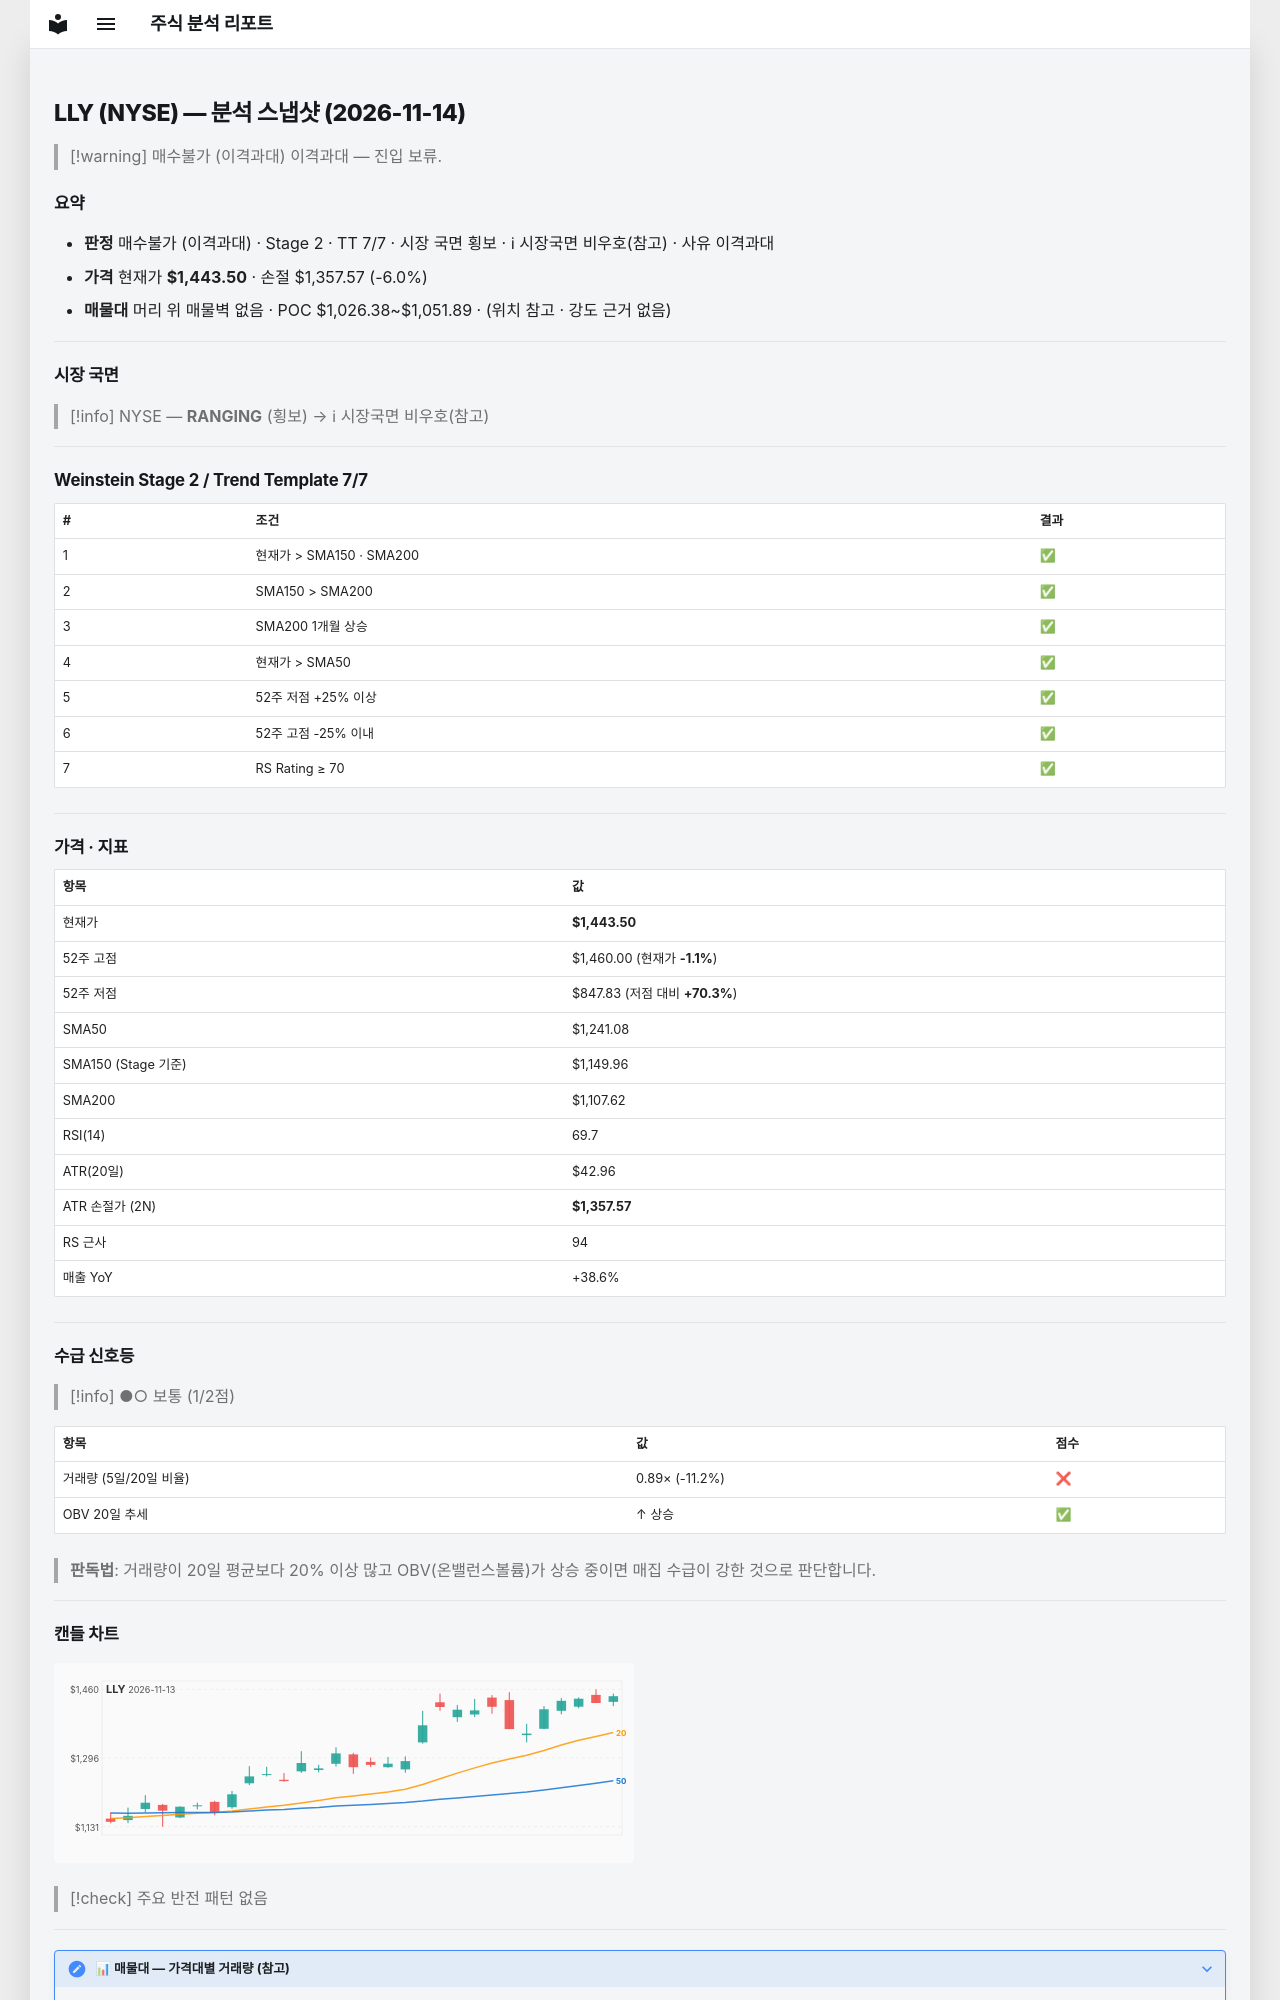

repository: soloandco/stock-reports · page: snapshots/LLY-2026-11-14/index.html · generator: mkdocs

---
type: analysis-snapshot
title: LLY 분석 스냅샷
ticker: LLY
market: NYSE
created: 2026-11-14
updated: 2026-11-14
bar-date: 2026-11-13
verdict: 매수불가
verdict-reason: 이격과대
sma50-gap-pct: 16.3
weekly-position: 신고가영역
stage: 2
trend-template-score: 7
tt-max: 7
ma-set: sma-50-150-200
price: 1443.5
stop-price: 1357.5732592968675
market-regime: RANGING
supply-demand-score: 1/2
supply-demand-label: 보통
status: tracking
tags:
  - stock-agent
  - watchlist
  - LLY
  - analysis
related:
  - "[[analysis-template]]"
---

# LLY (NYSE) — 분석 스냅샷 (2026-11-14)

> [!warning] 매수불가 (이격과대)
> 이격과대 — 진입 보류.

## 요약

- **판정** 매수불가 (이격과대) · Stage 2 · TT 7/7 · 시장 국면 횡보 · ℹ 시장국면 비우호(참고) · 사유 이격과대
- **가격** 현재가 **$1,443.50** · 손절 $1,357.57 (-6.0%)
- **매물대** 머리 위 매물벽 없음 · POC $1,026.38~$1,051.89 · (위치 참고 · 강도 근거 없음)

---

## 시장 국면

> [!info] NYSE — **RANGING** (횡보) → ℹ 시장국면 비우호(참고)

---

## Weinstein Stage 2 / Trend Template 7/7

| # | 조건 | 결과 |
|---|------|------|
| 1 | 현재가 > SMA150 · SMA200 | ✅ |
| 2 | SMA150 > SMA200 | ✅ |
| 3 | SMA200 1개월 상승 | ✅ |
| 4 | 현재가 > SMA50 | ✅ |
| 5 | 52주 저점 +25% 이상 | ✅ |
| 6 | 52주 고점 -25% 이내 | ✅ |
| 7 | RS Rating ≥ 70 | ✅ |

---

## 가격 · 지표

| 항목 | 값 |
|------|---|
| 현재가 | **$1,443.50** |
| 52주 고점 | $1,460.00 (현재가 **-1.1%**) |
| 52주 저점 | $847.83 (저점 대비 **+70.3%**) |
| SMA50 | $1,241.08 |
| SMA150 (Stage 기준) | $1,149.96 |
| SMA200 | $1,107.62 |
| RSI(14) | 69.7 |
| ATR(20일) | $42.96 |
| ATR 손절가 (2N) | **$1,357.57** |
| RS 근사 | 94 |
| 매출 YoY | +38.6% |

---
## 수급 신호등

> [!info] ●○ 보통 (1/2점)

| 항목 | 값 | 점수 |
|------|------|------|
| 거래량 (5일/20일 비율) | 0.89× (-11.2%) | ❌ |
| OBV 20일 추세 | ↑ 상승 | ✅ |

> **판독법**: 거래량이 20일 평균보다 20% 이상 많고 OBV(온밸런스볼륨)가 상승 중이면 매집 수급이 강한 것으로 판단합니다.

---
